Run: headless pygame with SDL's dummy video driver; simulated clock (each Clock.tick advances the game by its frame time, no real sleeping); random seed 0; keys injected as events and as key.get_pressed() state; no mouse input.
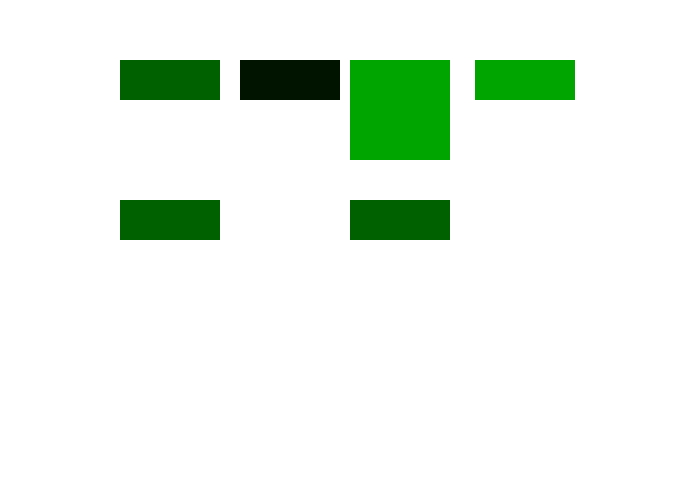
Frame 1 of 4 · flips 1–60 · no input
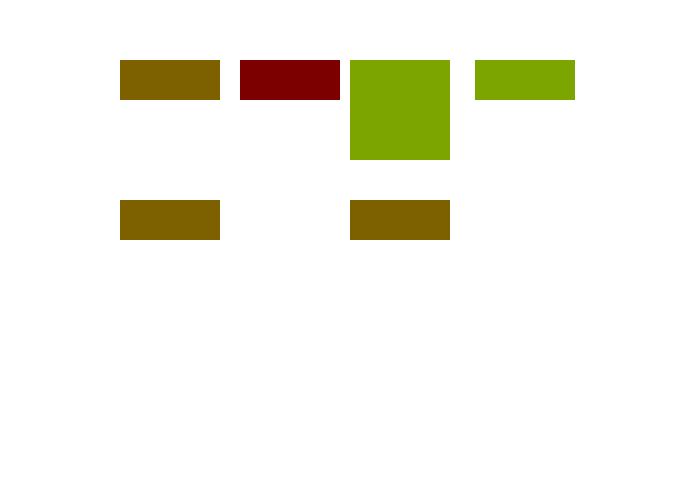
Frame 2 of 4 · flips 61–180 · tapped SPACE, RETURN · held RIGHT (→), D
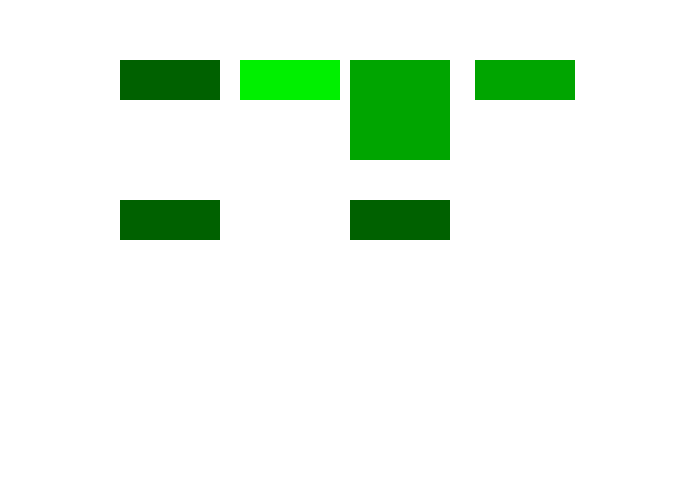
Frame 3 of 4 · flips 181–300 · held DOWN (↓), S
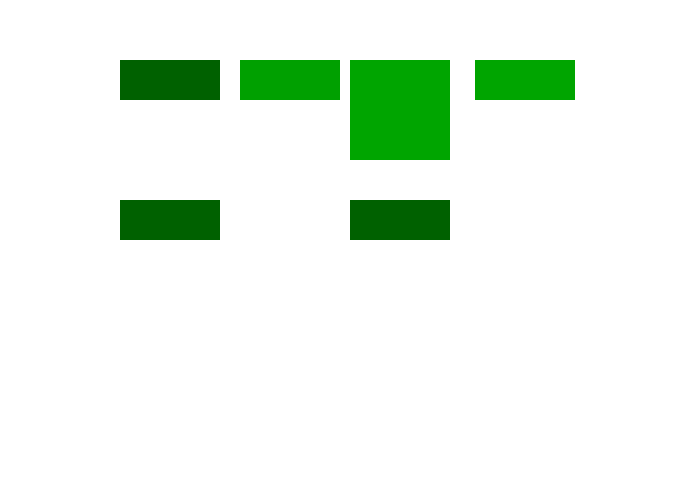
Frame 4 of 4 · flips 301–420 · held LEFT (←), A, UP (↑), W

The pygame program that drew these frames:

import sys
#ref  https://stackoverflow.com/questions/47733596/how-to-make-the-color-of-a-rectangle-change-without-doing-anything
import pygame

color_g = 0
color_r = 255

WHITE = (255, 255, 255)
size = (700, 500)

# --- start ---
pygame.init()
screen = pygame.display.set_mode(size)

# get current time
current_time = pygame.time.get_ticks()

# first change after 250 ms
change_color_time = current_time + 20

# --- mainloop ---
clock = pygame.time.Clock()

while True:

    for event in pygame.event.get():
        if event.type == pygame.QUIT:
            sys.exit()

    # get current time 
    current_time = pygame.time.get_ticks()

    # check if it is time to change color
    if current_time >= change_color_time:
        # set new time to change color again
        change_color_time = current_time + 20
        # change color

        if color_r - 10  < 0:
            color_r = 0
            color_g += 5
            if color_g == 255:
                color_r = 255
                color_g = 0                    
        else:
            color_r -= 10

    screen.fill(WHITE)
    
    changing_Color = (color_r, color_g, 0)
    changing_C1 = (color_r, 97, 0)
    changing_C2 = (color_r, 165, 0)
    pygame.draw.rect(screen, changing_Color, [240,  60,  100,  40],0)
    
    pygame.draw.rect(screen, changing_C1,    [120,  60,  100,  40],0)
    pygame.draw.rect(screen, changing_C1,    [120, 200,  100,  40],0)
    
    pygame.draw.rect(screen, changing_C1,    [350, 200,  100,  40],0)
    pygame.draw.rect(screen, changing_C2,    [350,  60,  100, 100],0)
    pygame.draw.rect(screen, changing_C2,    [475,  60,  100,  40],0)
    pygame.display.flip()

    clock.tick(60)

pygame.quit()
